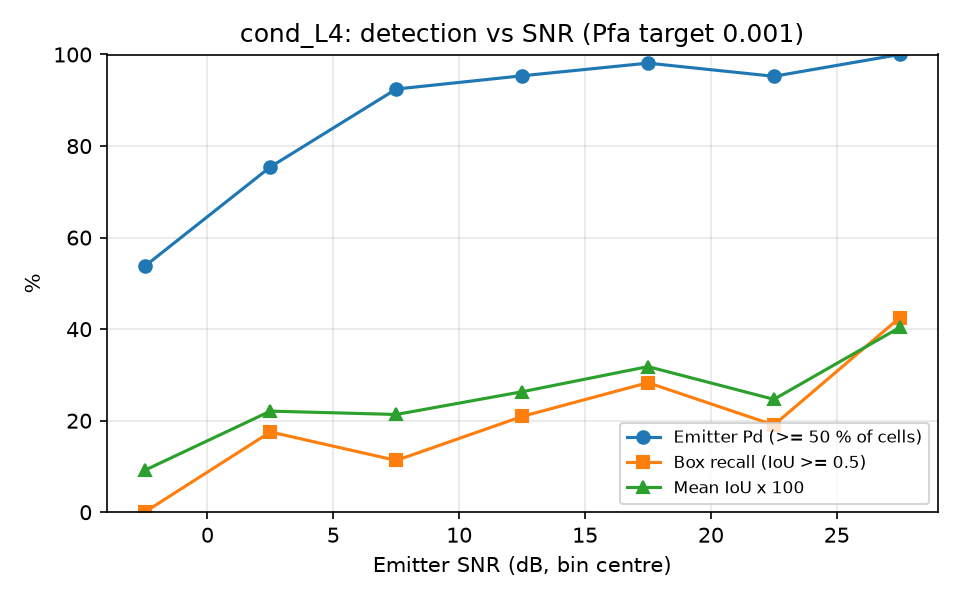

The data file committed next to this chart (first rows):
snr_lo, snr_hi, n, emitter_pd, box_recall, mean_iou
-5, 0, 54, 0.5370, 0.0000, 0.0914
0, 5, 57, 0.7544, 0.1754, 0.2209
5, 10, 53, 0.9245, 0.1132, 0.2136
10, 15, 43, 0.9535, 0.2093, 0.2633
15, 20, 53, 0.9811, 0.2830, 0.3182
20, 25, 42, 0.9524, 0.1905, 0.2467
25, 30, 40, 1, 0.4250, 0.4037
